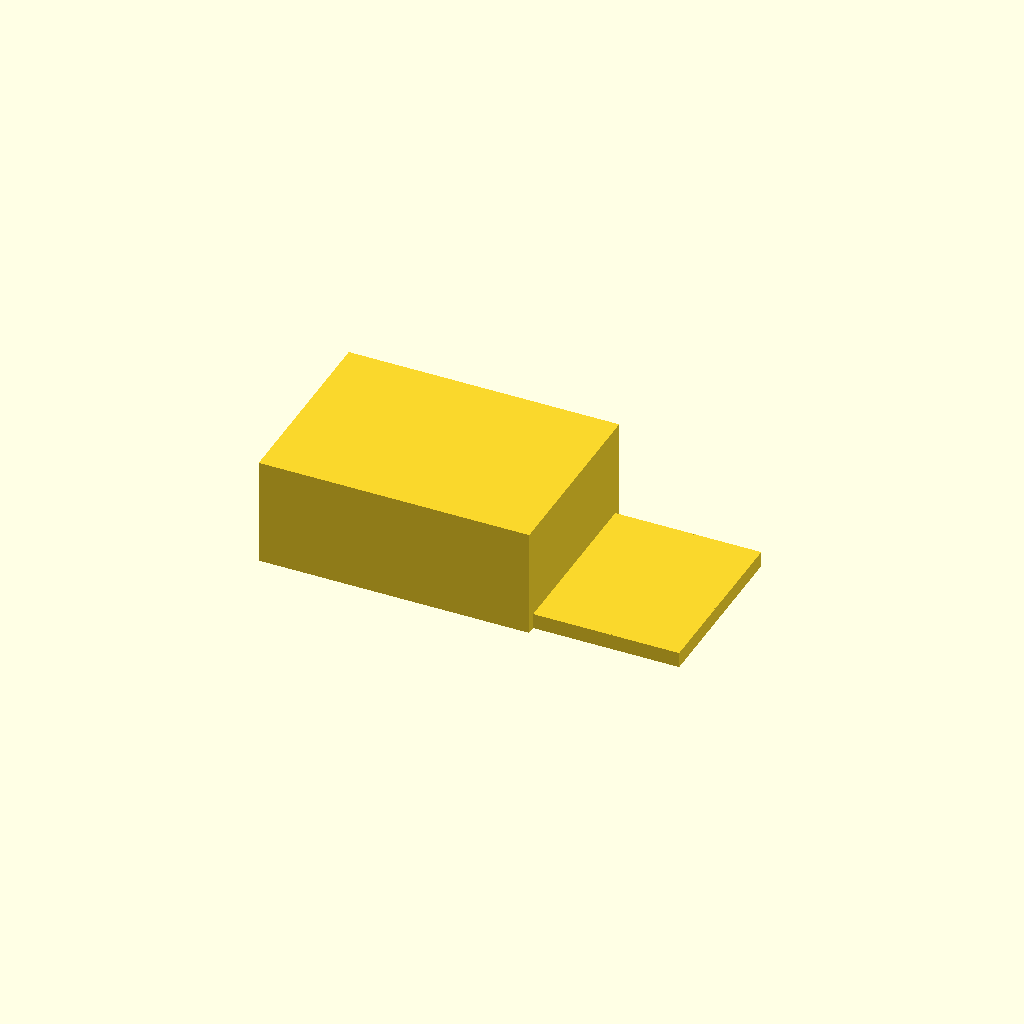
Cell 1 — every parameter at its default value.
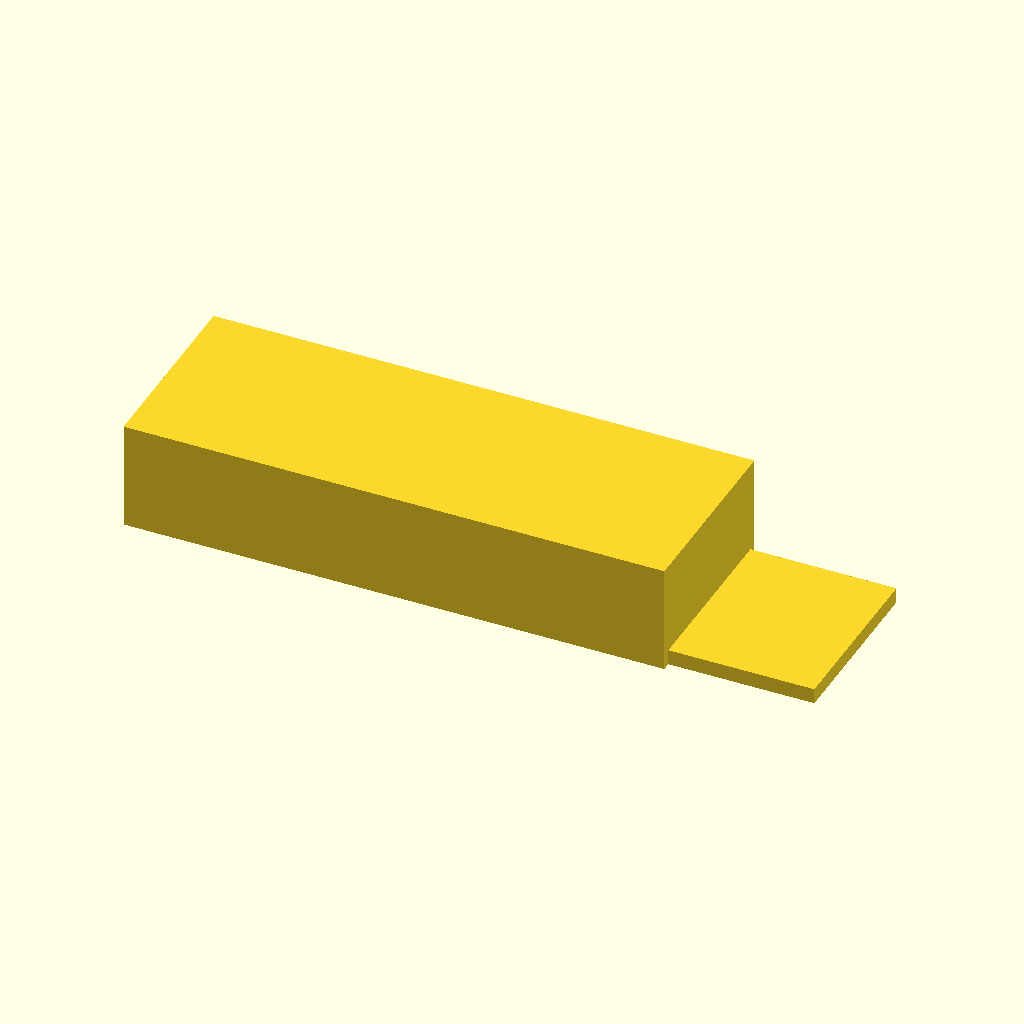
Cell 2 — box_x set to 140, the other parameters unchanged.
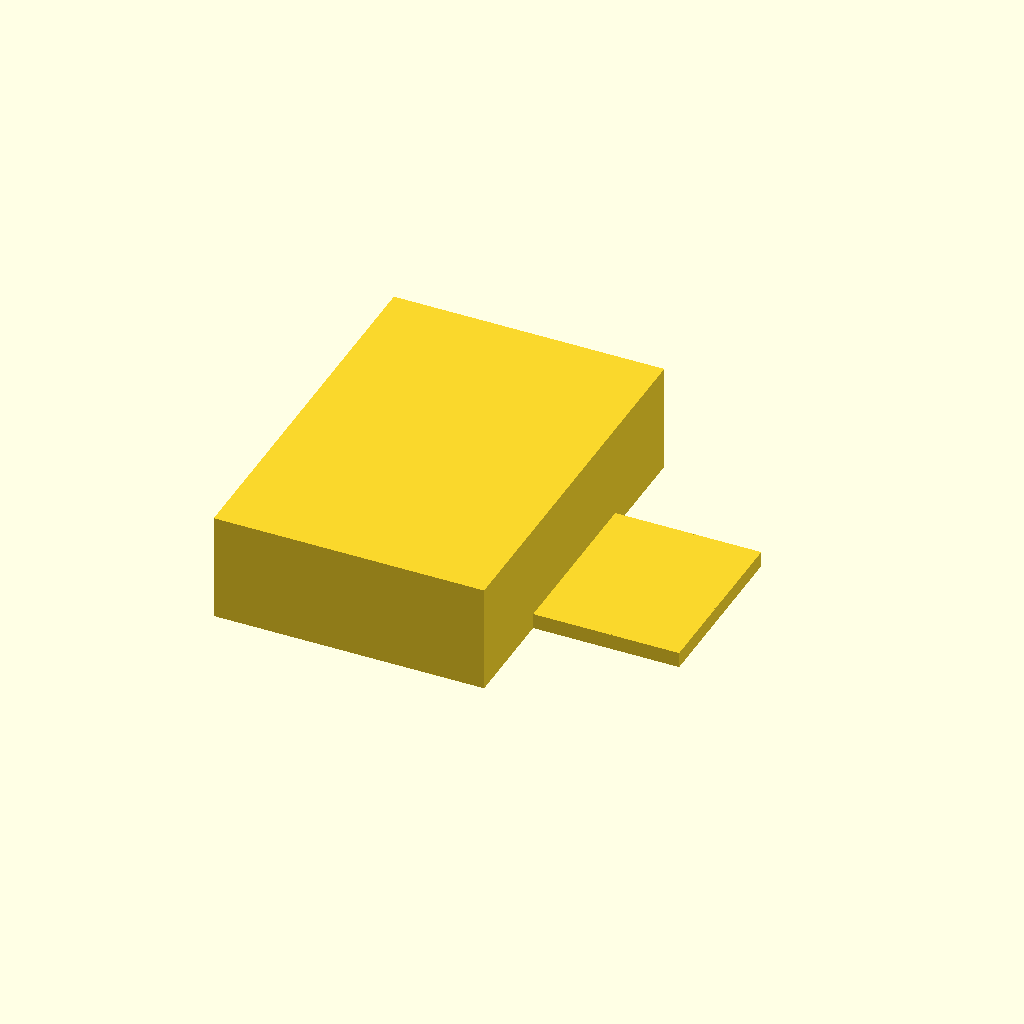
Cell 3: box_y = 100 (everything else at default).
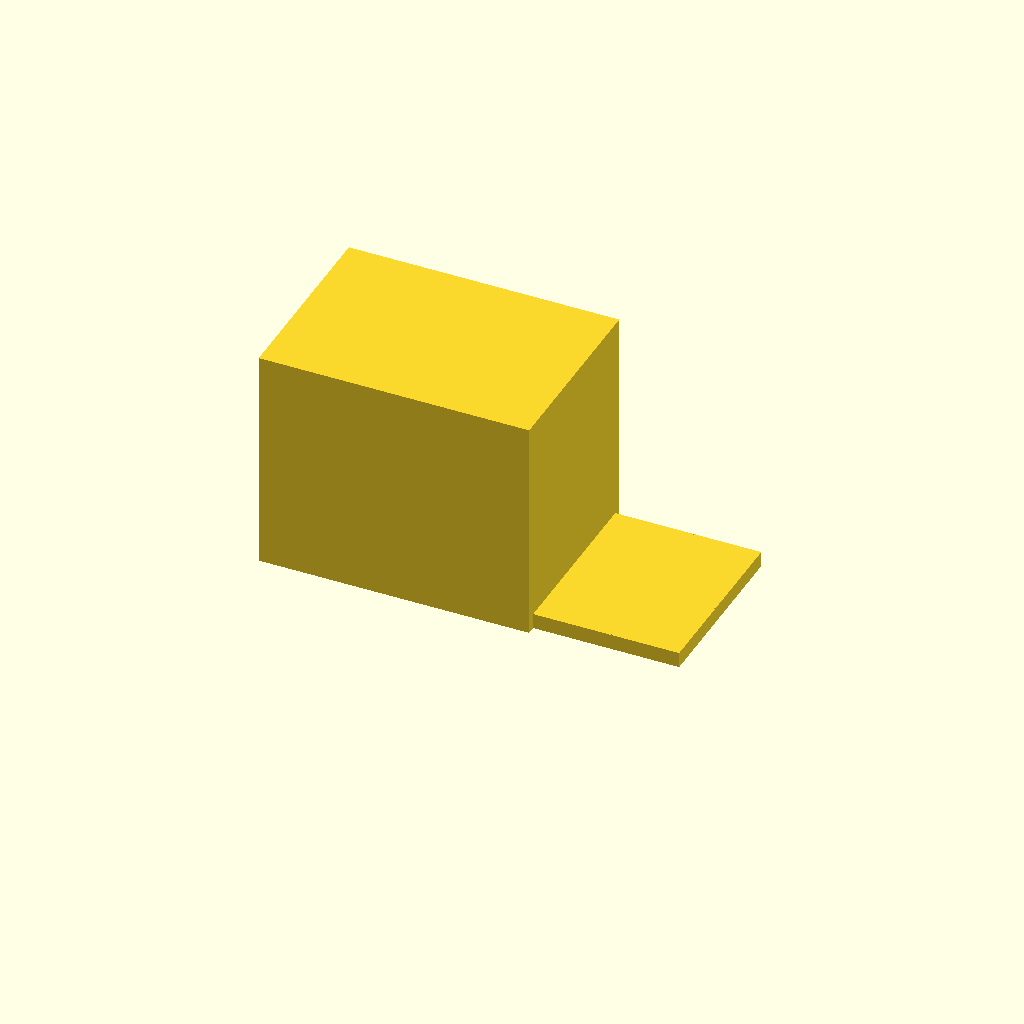
Cell 4: the same model with box_z = 60.
All cells are drawn from one camera (rotation 55°, 0°, 25°, orthographic, colour scheme Cornfield), so only the parameter changes between them.
Source of the model, bench/results/gpu-v11-h1-g14/code/scadcoder-v11/enclosure_box_and_lid_s1_a1.scad:
// Two-part enclosure for a small electronics board (e.g. Arduino-based logger)
// Print orientation: box standing on the bed, lid plate flat on the bed, lip up.
// The parts are placed side by side on the +X axis with a 10 mm gap.

// ---------------- Parameters ----------------
box_x      = 70;    // box outer length (X)
box_y      = 50;    // box outer width (Y)
box_z      = 30;    // box outer height (Z)
box_wall   = 2;     // box wall thickness
box_floor  = 2;     // box floor thickness (same as wall)

lip_t      = 1.5;   // lip wall thickness
lip_h      = 4;     // lip height above plate
lip_x      = 65.6;  // lip outer length (X)
lip_y      = 45.6;  // lip outer width (Y)
lip_over   = 0.2;   // clearance between lip inner edge and box opening (each side)

gap        = 10;    // gap between the two parts on the bed
eps        = 0.5;   // cutter overshoot past faces

$fn = 64;

// ---------------- Derived ----------------
inner_x = box_x - 2 * box_wall;   // box opening length
inner_y = box_y - 2 * box_wall;   // box opening width
lip_in_x = lip_x - 2 * lip_over;  // lip inner length (should equal inner_x - 2*eps)
lip_in_y = lip_y - 2 * lip_over;  // lip inner width (should equal inner_y - 2*eps)

// ---------------- Model ----------------
union() {
    // Part 1: Box, open top
    translate([-box_x / 2, -box_y / 2, 0])
        cube([box_x, box_y, box_z - box_floor]);

    // Part 2: Lid plate with rectangular lip
    // Plate lies on the bed (z = 0), lip builds upward.
    union() {
        translate([(box_x + gap) / 2 - lip_x / 2, -lip_y / 2, 0])
            cube([lip_x, lip_y, lip_h]);

        // Lip wall on top of the plate
        translate([(box_x + gap) / 2 - lip_in_x / 2, -lip_in_y / 2, lip_h - lip_t])
            cube([lip_in_x, lip_in_y, lip_t]);
    }
}
Customizer parameters (derived from the source; name, type, default, range or options):
box_x: number, default 70
box_y: number, default 50
box_z: number, default 30
box_wall: number, default 2
box_floor: number, default 2
lip_t: number, default 1.5
lip_h: number, default 4
lip_x: number, default 65.6
lip_y: number, default 45.6
lip_over: number, default 0.2
gap: number, default 10
eps: number, default 0.5
